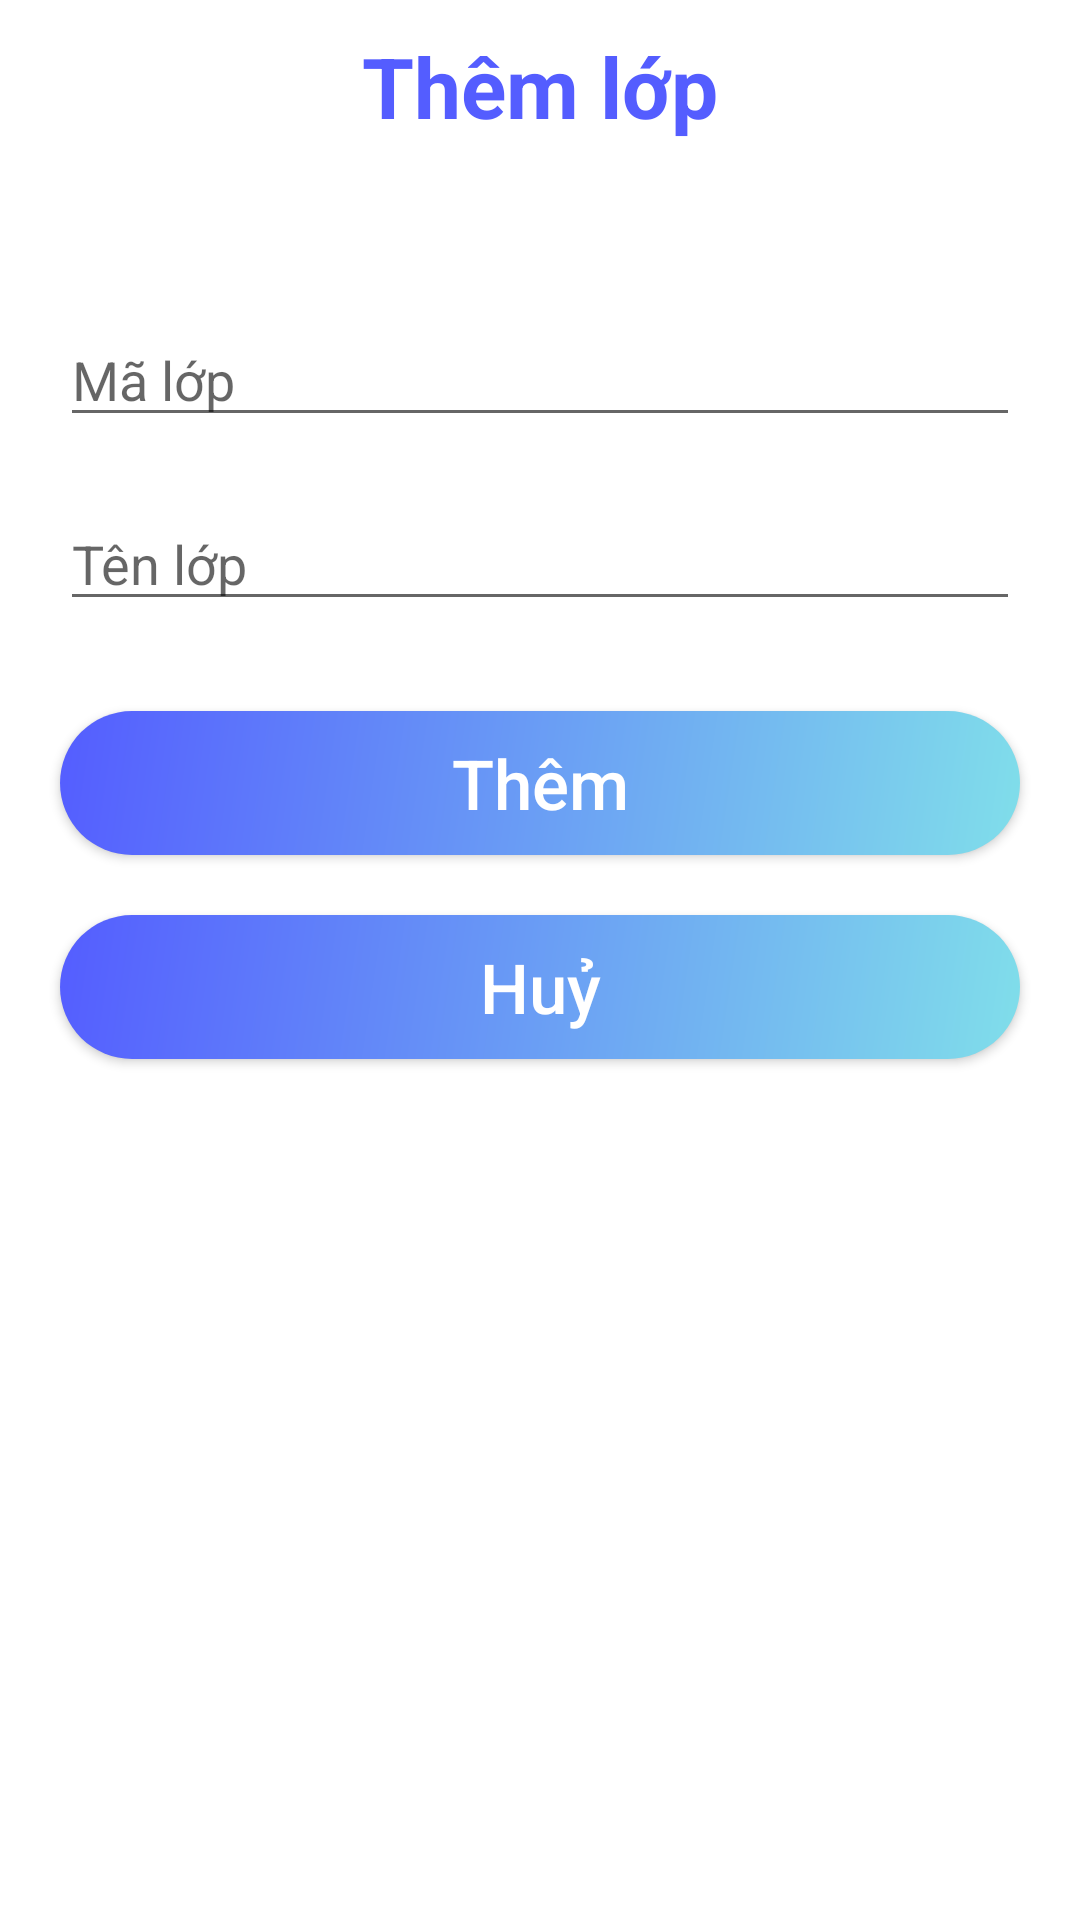

Layout XML and referenced resources for this Android screen:
<!-- AndroidManifest.xml: application theme Theme.Assignment -->
<!-- res/layout/dialog_them_lop.xml -->
<?xml version="1.0" encoding="utf-8"?>
<LinearLayout xmlns:android="http://schemas.android.com/apk/res/android"
    xmlns:app="http://schemas.android.com/apk/res-auto"
    android:layout_width="match_parent"
    android:layout_height="wrap_content"
    android:background="@drawable/background_dialog"
    android:orientation="vertical">


    <LinearLayout
        android:layout_width="match_parent"
        android:layout_height="match_parent"
        android:orientation="vertical">

        <TextView
            android:layout_width="match_parent"
            android:layout_height="wrap_content"
            android:layout_marginHorizontal="20dp"
            android:layout_marginTop="10dp"
            android:text="@string/th_m_l_p"
            android:gravity="center"
            android:textAlignment="center"
            android:textColor="@color/blue"
            android:textSize="28sp"
            android:textStyle="bold" />

        <TextView
            android:id="@+id/tvError"
            android:layout_width="match_parent"
            android:layout_height="wrap_content"
            android:layout_marginHorizontal="20dp"
            android:layout_marginTop="10dp"
            android:text=""
            android:textAlignment="center"
            android:textColor="@color/red"
            android:textSize="20sp"
            android:textStyle="bold" />


        <EditText
            android:id="@+id/ed_maLop"
            android:layout_width="match_parent"
            android:maxLength="7"
            android:layout_height="wrap_content"
            android:layout_marginHorizontal="20dp"
            android:layout_marginTop="20dp"
            android:hint="@string/m_l_p"
            android:textColor="@color/black"
            android:textSize="18sp" />

        <EditText
            android:id="@+id/ed_tenLop"
            android:layout_width="match_parent"
            android:layout_height="wrap_content"
            android:layout_marginHorizontal="20dp"
            android:layout_marginTop="20dp"
            android:hint="@string/t_n_l_p"
            android:textColor="@color/black"
            android:textSize="18sp" />

        <androidx.appcompat.widget.AppCompatButton
            android:id="@+id/btn_createLop"
            android:layout_width="match_parent"
            android:layout_height="wrap_content"
            android:layout_marginHorizontal="20dp"
            android:layout_marginTop="30dp"
            android:background="@drawable/background_button"
            android:text="@string/th_m"
            android:textAllCaps="false"
            android:textColor="@color/white"
            android:textSize="23dp" />

        <androidx.appcompat.widget.AppCompatButton
            android:id="@+id/btn_cancelLop"
            android:layout_width="match_parent"
            android:layout_height="wrap_content"
            android:layout_marginHorizontal="20dp"
            android:layout_marginTop="20dp"
            android:background="@drawable/background_button"
            android:text="@string/hu"
            android:layout_marginBottom="30dp"
            android:textAllCaps="false"
            android:textColor="@color/white"
            android:textSize="23dp" />


    </LinearLayout>

</LinearLayout>
<!-- resources referenced by this layout -->
<resources>
  <color name="black">#FF000000</color>
  <color name="blue">#545DFF</color>
  <color name="red">#FF0000</color>
  <color name="white">#FFFFFFFF</color>
  <!-- drawable background_button (drawable) -->
  <?xml version="1.0" encoding="utf-8"?>
  <shape xmlns:android="http://schemas.android.com/apk/res/android">
      <gradient
          android:angle="135"
          android:endColor="@color/blue"
          android:startColor="@color/green_tea" />
      <corners
          android:radius="24dp"
          />
  </shape>
  <string name="hu">Huỷ</string>
  <string name="m_l_p">Mã lớp</string>
  <string name="t_n_l_p">Tên lớp</string>
  <string name="th_m">Thêm</string>
  <string name="th_m_l_p">Thêm lớp</string>
  <style name="Theme.Assignment" parent="Theme.MaterialComponents.DayNight.NoActionBar">
          
          <item name="colorPrimary">@color/purple_500</item>
          <item name="colorPrimaryVariant">@color/purple_700</item>
          <item name="colorOnPrimary">@color/white</item>
          
          <item name="colorSecondary">@color/teal_200</item>
          <item name="colorSecondaryVariant">@color/teal_700</item>
          <item name="colorOnSecondary">@color/black</item>
          
          <item name="android:statusBarColor">@color/Statusbar</item>
          
      </style>
  <color name="green_tea">#80DEEA</color>
  <color name="purple_500">#FF6200EE</color>
  <color name="purple_700">#FF3700B3</color>
  <color name="teal_200">#FF03DAC5</color>
  <color name="teal_700">#FF018786</color>
  <color name="Statusbar">#5766FD</color>
</resources>
